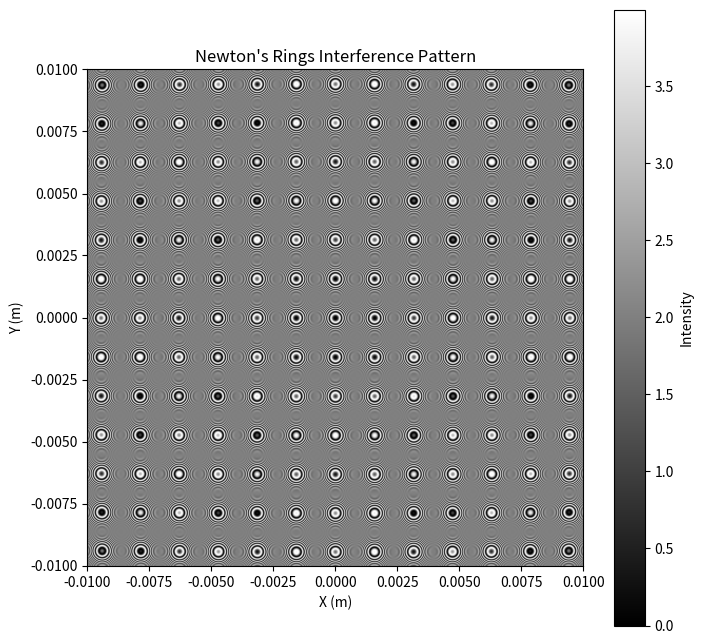

Write the Python code that produced this figure. (Note: this script raises an exception after producing the figure.)
import numpy as np
import matplotlib.pyplot as plt

def setup_parameters():
    """
    设置模拟牛顿环所需的参数
    
    返回:
    tuple: 包含激光波长(lambda_light,单位m)、透镜曲率半径(R_lens,单位m)的元组
    """
    # 氦氖激光波长 (m)
    lambda_light = 632.8e-9
    # 透镜曲率半径 (m)
    R_lens = 0.1
    return lambda_light, R_lens

def generate_grid():
    """
    生成模拟所需的网格坐标
    
    返回:
    tuple: 包含网格坐标X、Y以及径向距离r的元组
    """
    # 在此生成x和y方向的坐标网格
    grid_size = 0.01  # 网格范围 (m)
    resolution = 1000  # 网格分辨率
    x = np.linspace(-grid_size, grid_size, resolution)
    y = np.linspace(-grid_size, grid_size, resolution)
    X, Y = np.meshgrid(x, y)
    r = np.sqrt(X**2 + Y**2)
    r[resolution//2, resolution//2] = 0.0
    return X, Y, r

def calculate_intensity(r, lambda_light, R_lens):
    """
    计算干涉强度分布
    
    参数:
    r (np.ndarray): 径向距离数组
    lambda_light (float): 激光波长(m)
    R_lens (float): 透镜曲率半径(m)
    
    返回:
    np.ndarray: 干涉强度分布数组
    """
    # 在此实现光强计算
    d = R_lens - np.sqrt(R_lens**2 - r**2)
    intensity = 4 * np.sin(np.pi * (2 * d / lambda_light))**2
    return intensity

def plot_newton_rings(intensity):
    """
    绘制牛顿环干涉条纹图像
    
    参数:
    intensity (np.ndarray): 干涉强度分布数组
    """
    # 在此实现图像绘制
    plt.figure(figsize=(8, 8))
    plt.imshow(intensity, cmap='gray', extent=[-0.01, 0.01, -0.01, 0.01])
    plt.colorbar(label='Intensity')
    plt.title('Newton\'s Rings Interference Pattern')
    plt.xlabel('X (m)')
    plt.ylabel('Y (m)')
    plt.savefig('.github/png/newton_rings.png', bbox_inches='tight', dpi=300)
    plt.show()

if __name__ == "__main__":
    # 1. 设置参数
    lambda_light, R_lens = setup_parameters()
    
    # 2. 生成网格坐标
    X, Y, r = generate_grid()
    
    # 3. 计算干涉强度分布
    intensity = calculate_intensity(r, lambda_light, R_lens)
    
    # 4. 绘制牛顿环
    plot_newton_rings(intensity)
